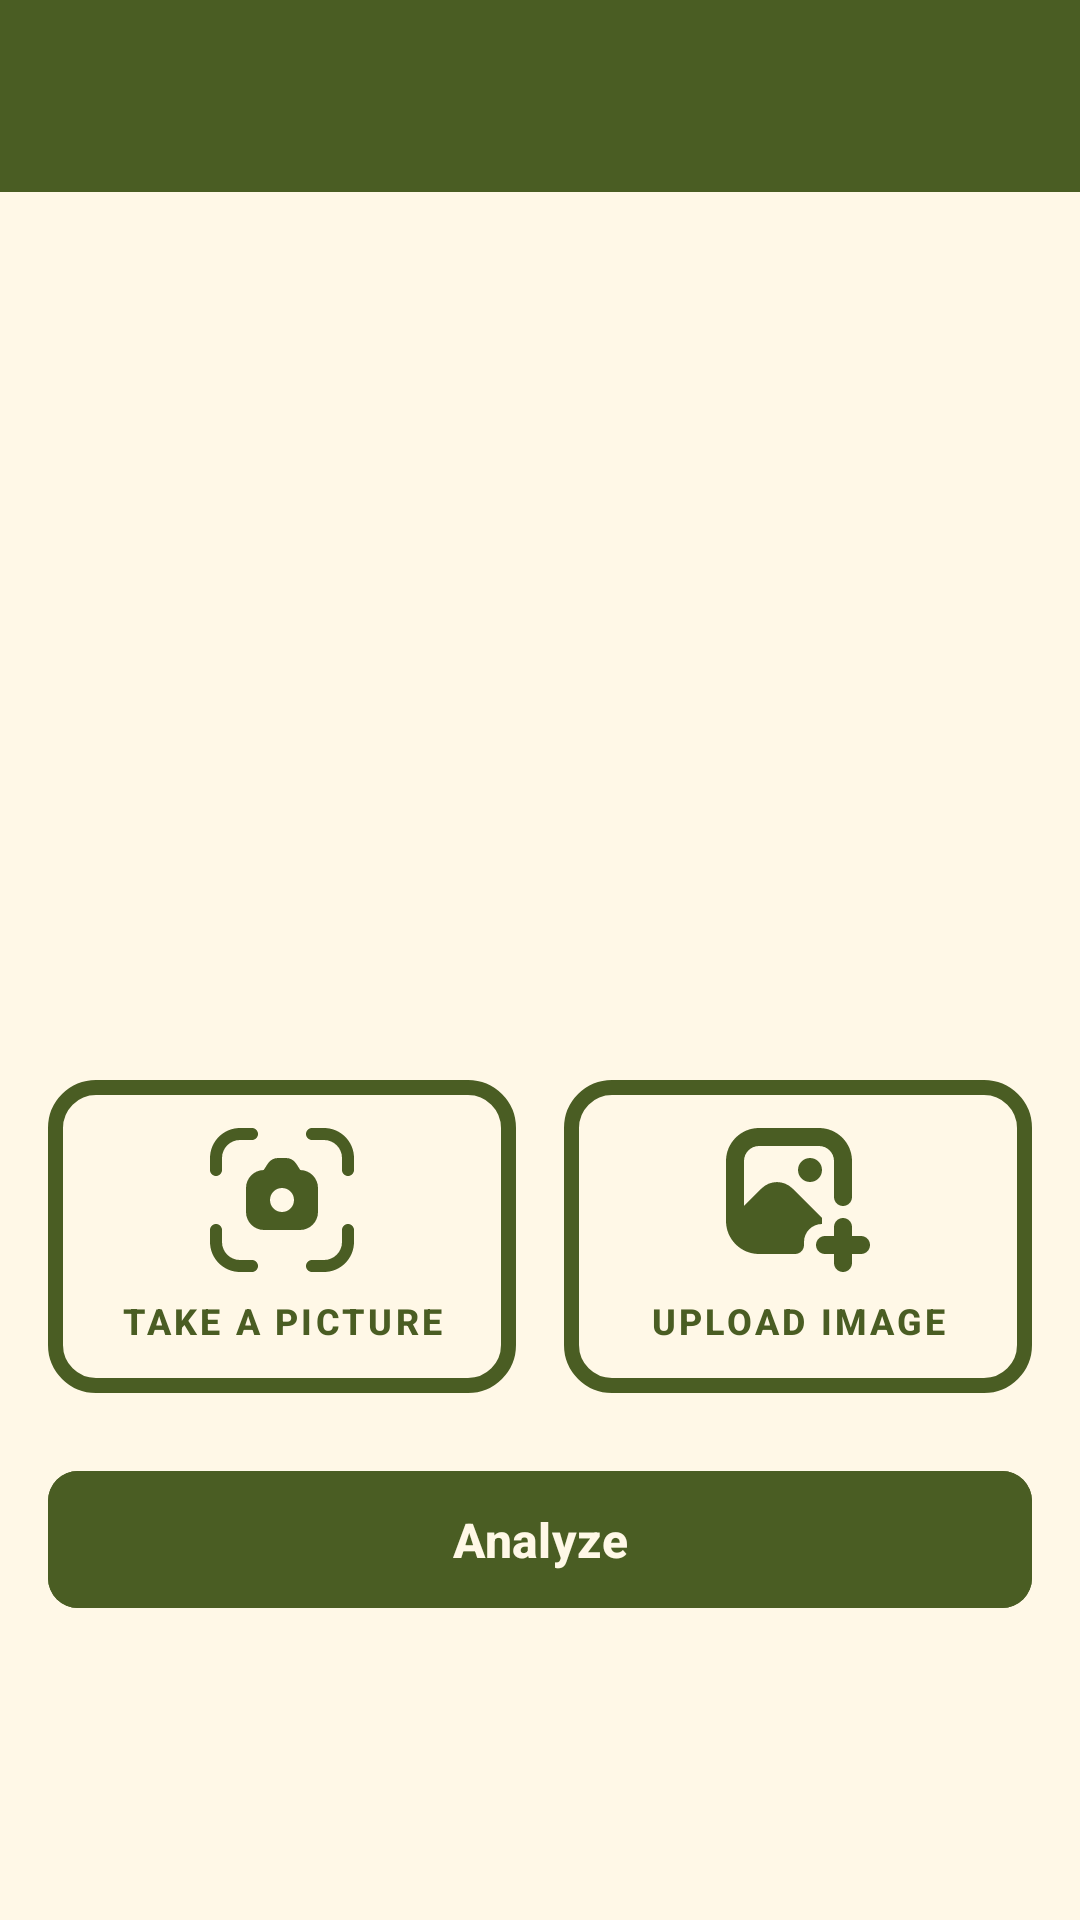

Here is an Android app screen rendered from its layout file. Give the layout XML and the strings, colors and styles it references.
<!-- AndroidManifest.xml: application theme Theme.LoginWithAnimation -->
<!-- res/layout/fragment_dashboard.xml -->
<?xml version="1.0" encoding="utf-8"?>
<androidx.constraintlayout.widget.ConstraintLayout xmlns:android="http://schemas.android.com/apk/res/android"
    xmlns:app="http://schemas.android.com/apk/res-auto"
    xmlns:tools="http://schemas.android.com/tools"
    android:layout_width="match_parent"
    android:layout_height="match_parent"
    android:background="@color/cream_background"
    tools:context=".view.user.ui.dashboard.DashboardFragment">

    <androidx.appcompat.widget.Toolbar
        android:id="@+id/toolbar"
        android:layout_width="0dp"
        android:layout_height="?attr/actionBarSize"
        android:theme="@style/ThemeOverlay.AppCompat.Dark.ActionBar"
        android:background="@color/army_green"
        app:layout_constraintEnd_toEndOf="parent"
        app:layout_constraintHorizontal_bias="0.0"
        app:layout_constraintStart_toStartOf="parent"
        app:layout_constraintTop_toTopOf="parent" />

    
    <com.google.android.material.progressindicator.LinearProgressIndicator
        android:id="@+id/progressIndicator"
        android:layout_width="match_parent"
        android:layout_height="6dp"
        android:indeterminate="true"
        android:visibility="gone"
        app:indicatorColor="@color/army_green"
        app:trackColor="@color/cream_background"
        app:trackThickness="6dp"
        app:layout_constraintEnd_toEndOf="parent"
        app:layout_constraintStart_toStartOf="parent"
        app:layout_constraintTop_toBottomOf="@+id/toolbar" />

    
    <TextView
        android:id="@+id/progressText"
        android:layout_width="wrap_content"
        android:layout_height="wrap_content"
        android:layout_marginTop="8dp"
        android:text="Sedang menganalisis gambar..."
        android:textColor="@color/army_green"
        android:textSize="14sp"
        android:textStyle="italic"
        android:visibility="gone"
        app:layout_constraintEnd_toEndOf="parent"
        app:layout_constraintStart_toStartOf="parent"
        app:layout_constraintTop_toBottomOf="@+id/progressIndicator" />

    <ImageView
        android:id="@+id/previewImageView"
        android:layout_width="0dp"
        android:layout_height="0dp"
        android:layout_marginStart="16dp"
        android:layout_marginTop="16dp"
        android:layout_marginEnd="16dp"
        android:layout_marginBottom="16dp"
        android:scaleType="centerCrop"
        app:layout_constraintBottom_toTopOf="@+id/buttonsContainer"
        app:layout_constraintEnd_toEndOf="parent"
        app:layout_constraintStart_toStartOf="parent"
        app:layout_constraintTop_toBottomOf="@+id/progressText"
        app:srcCompat="@drawable/ic_place_holder" />

    
    <LinearLayout
        android:id="@+id/buttonsContainer"
        android:layout_width="0dp"
        android:layout_height="wrap_content"
        android:layout_marginStart="16dp"
        android:layout_marginEnd="16dp"
        android:layout_marginBottom="16dp"
        android:orientation="horizontal"
        app:layout_constraintBottom_toTopOf="@+id/analyzeButton"
        app:layout_constraintEnd_toEndOf="parent"
        app:layout_constraintStart_toStartOf="parent">

        
        <com.google.android.material.button.MaterialButton
            android:id="@+id/cameraButton"
            style="@style/Widget.MaterialComponents.Button.OutlinedButton"
            android:layout_width="0dp"
            android:layout_height="wrap_content"
            android:layout_marginEnd="8dp"
            android:layout_weight="1"
            android:backgroundTint="@color/cream_background"
            android:padding="16dp"
            android:textColor="@color/army_green"
            app:cornerRadius="16dp"
            app:icon="@drawable/camera_view_finder_24"
            app:iconGravity="top"
            app:iconPadding="8dp"
            app:iconSize="48dp"
            app:iconTint="@color/army_green"
            app:strokeColor="@color/army_green"
            app:strokeWidth="5dp"
            android:text="@string/camera"
            android:textSize="12sp"
            android:textStyle="bold"/>

        
        <com.google.android.material.button.MaterialButton
            android:id="@+id/galleryButton"
            style="@style/Widget.MaterialComponents.Button.OutlinedButton"
            android:layout_width="0dp"
            android:layout_height="wrap_content"
            android:layout_marginStart="8dp"
            android:layout_weight="1"
            android:backgroundTint="@color/cream_background"
            android:padding="16dp"
            android:textColor="@color/army_green"
            app:cornerRadius="16dp"
            app:icon="@drawable/add_image_24"
            app:iconGravity="top"
            app:iconPadding="8dp"
            app:iconSize="48dp"
            app:iconTint="@color/army_green"
            app:strokeColor="@color/army_green"
            app:strokeWidth="5dp"
            android:text="@string/gallery"
            android:textSize="12sp"
            android:textStyle="bold"/>
    </LinearLayout>

    
    <com.google.android.material.button.MaterialButton
        android:id="@+id/analyzeButton"
        android:layout_width="0dp"
        android:layout_height="wrap_content"
        android:layout_marginStart="16dp"
        android:layout_marginEnd="16dp"
        android:layout_marginBottom="100dp"
        android:backgroundTint="@color/army_green"
        android:paddingStart="24dp"
        android:paddingTop="12dp"
        android:paddingEnd="24dp"
        android:paddingBottom="12dp"
        android:text="@string/analyze"
        android:textColor="@color/cream_background"
        android:textSize="16sp"
        android:textStyle="bold"
        app:cornerRadius="10dp"
        app:iconGravity="textStart"
        app:iconPadding="16dp"
        app:iconTint="@color/cream_background"
        app:layout_constraintBottom_toBottomOf="parent"
        app:layout_constraintEnd_toEndOf="parent"
        app:layout_constraintStart_toStartOf="parent" />

</androidx.constraintlayout.widget.ConstraintLayout>
<!-- resources referenced by this layout -->
<resources>
  <color name="army_green">#4A5D23</color>
  <color name="cream_background">#FFF8E7</color>
  <!-- drawable add_image_24 (drawable) -->
  <vector xmlns:android="http://schemas.android.com/apk/res/android" android:width="24dp" android:height="24dp" android:viewportWidth="24" android:viewportHeight="24" android:tint="#FFF8E7">
      <path android:fillColor="@color/cream_background" android:pathData="m16,7c0,1.105-0.895,2-2,2s-2-0.895-2-2,.895-2,2-2,2,.895,2,2Zm6.5,11h-1.5v-1.5c0-.828-.671-1.5-1.5-1.5s-1.5.672-1.5,1.5v1.5h-1.5c-.829,0-1.5.672-1.5,1.5s.671,1.5,1.5,1.5h1.5v1.5c0,.828.671,1.5,1.5,1.5s1.5-.672,1.5-1.5v-1.5h1.5c.829,0,1.5-.672,1.5-1.5s-.671-1.5-1.5-1.5Zm-6.5-3l-4.923-4.923c-1.423-1.423-3.731-1.423-5.154,0l-2.923,2.923v-7.5c0-1.379,1.122-2.5,2.5-2.5h10c1.378,0,2.5,1.121,2.5,2.5v6c0,.828.671,1.5,1.5,1.5s1.5-.672,1.5-1.5v-6c0-3.032-2.467-5.5-5.5-5.5H5.5C2.467,0,0,2.468,0,5.5v10c0,3.032,2.467,5.5,5.5,5.5h6c.829,0,1.5-.672,1.5-1.5v-.5c0-1.657,1.343-3,3-3v-1Z"/>
  </vector>
  <!-- drawable camera_view_finder_24 (drawable) -->
  <vector xmlns:android="http://schemas.android.com/apk/res/android" android:width="24dp" android:height="24dp" android:viewportWidth="24" android:viewportHeight="24" android:tint="#fff8e7">
      <path android:fillColor="@color/cream_background" android:pathData="m7,24h-2c-2.757,0-5-2.243-5-5v-2c0-.553.447-1,1-1s1,.447,1,1v2c0,1.654,1.346,3,3,3h2c.553,0,1,.447,1,1s-.447,1-1,1Zm17-5v-2c0-.553-.447-1-1-1s-1,.447-1,1v2c0,1.654-1.346,3-3,3h-2c-.553,0-1,.447-1,1s.447,1,1,1h2c2.757,0,5-2.243,5-5Zm0-12v-2c0-2.757-2.243-5-5-5h-2c-.553,0-1,.447-1,1s.447,1,1,1h2c1.654,0,3,1.346,3,3v2c0,.553.447,1,1,1s1-.447,1-1Zm-22,0v-2c0-1.654,1.346-3,3-3h2c.553,0,1-.447,1-1s-.447-1-1-1h-2C2.243,0,0,2.243,0,5v2c0,.553.447,1,1,1s1-.447,1-1Zm16,3v4c0,1.654-1.346,3-3,3h-6c-1.654,0-3-1.346-3-3v-4c0-1.639,1.321-2.974,2.953-2.999l.696-1.083c.368-.574.997-.918,1.682-.918h1.338c.685,0,1.313.344,1.683.919l.695,1.082c1.633.025,2.953,1.36,2.953,2.999Zm-4,2c0-1.105-.895-2-2-2s-2,.895-2,2,.895,2,2,2,2-.895,2-2Z"/>
  </vector>
  <string name="analyze">Analyze</string>
  <string name="camera">Take a Picture</string>
  <string name="gallery">Upload Image</string>
  <style name="Theme.LoginWithAnimation" parent="Base.Theme.LoginWithAnimation" />
  <style name="Base.Theme.LoginWithAnimation" parent="Theme.Material3.DayNight.NoActionBar">
          
          
          <item name="colorPrimaryDark">#4A5D23</item> 
          <item name="android:statusBarColor">#4A5D23</item>
  
      </style>
</resources>
